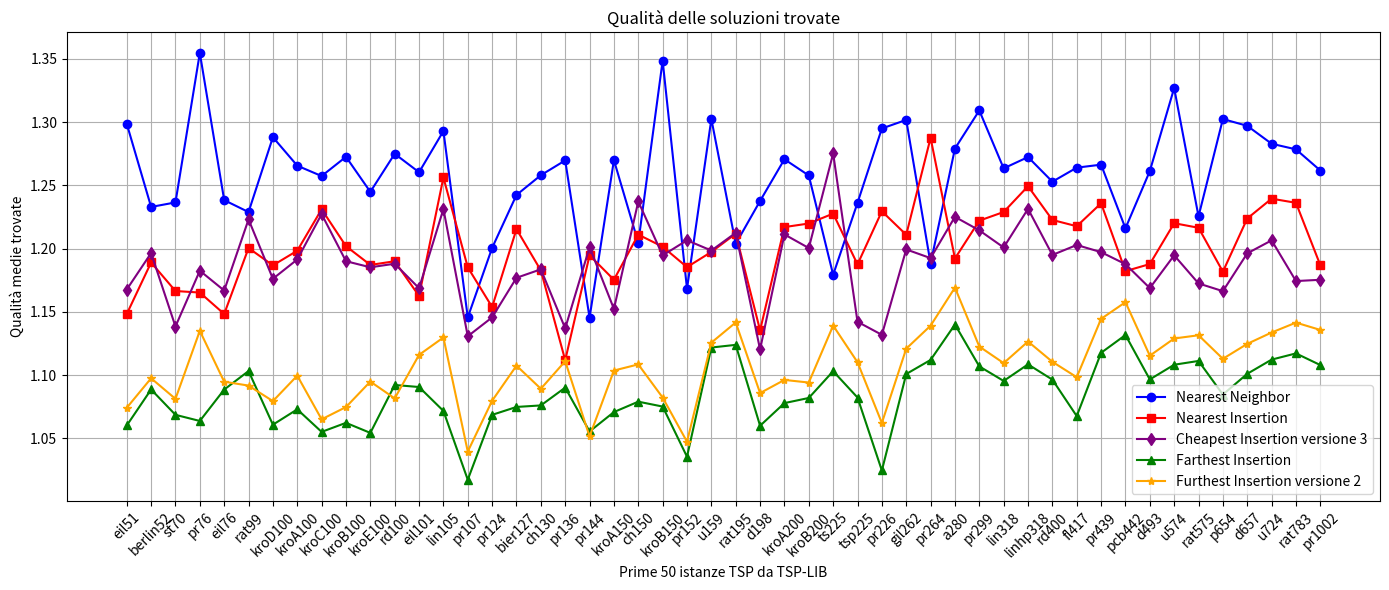

The matplotlib source for this figure: (Note: this script raises an exception after producing the figure.)
import matplotlib.pyplot as plt
import numpy as np

l = [('eil51', 1), ('berlin52', 1), ('st70', 2), ('pr76', 1), ('eil76', 1), ('rat99', 1), ('kroD100', 3), ('kroA100', 1), ('kroC100', 1), ('kroB100', 1), ('kroE100', 1), ('rd100', 1), ('eil101', 1), ('lin105', 1), ('pr107', 3), ('pr124', 3), ('bier127', 2), ('ch130', 3), ('pr136', 1), ('pr144', 3), ('kroA150', 3), ('ch150', 1), ('kroB150', 3), ('pr152', 1), ('u159', 3), ('rat195', 1), ('d198', 3), ('kroA200', 1), ('kroB200', 3), ('ts225', 2), ('tsp225', 3), ('pr226', 1), ('gil262', 1), ('pr264', 3), ('a280', 1), ('pr299', 2), ('lin318', 3), ('linhp318', 3), ('rd400', 3), ('fl417', 1), ('pr439', 2), ('pcb442', 3), ('d493', 1), ('u574', 3), ('rat575', 3), ('p654', 3), ('d657', 3), ('u724', 3), ('rat783', 3), ('pr1002', 2)]
dF = {'eil51': 3, 'berlin52': 3, 'st70': 3, 'pr76': 3, 'eil76': 5, 'rat99': 3, 'kroD100': 3, 'kroA100': 3, 'kroC100': 3, 'kroB100': 3, 'kroE100': 3, 'rd100': 3, 'eil101': 5, 'lin105': 3, 'pr107': 3, 'pr124': 3, 'bier127': 6, 'ch130': 3, 'pr136': 3, 'pr144': 3, 'kroA150': 5, 'ch150': 4, 'kroB150': 3, 'pr152': 3, 'u159': 3, 'rat195': 5, 'd198': 6, 'kroA200': 5, 'kroB200': 3, 'ts225': 6, 'tsp225': 4, 'pr226': 3, 'gil262': 6, 'pr264': 6, 'a280': 6, 'pr299': 3, 'lin318': 5, 'linhp318': 5, 'rd400': 6, 'fl417': 3, 'pr439': 6, 'pcb442': 6, 'd493': 6, 'u574': 6, 'rat575': 5, 'p654': 3, 'd657': 6, 'u724': 6, 'rat783': 6, 'pr1002': 6}

# Sample data (4 lists)
x = [x[0] for x in l[:50]]

#y1 = [np.float64(1.3106640913750722), np.float64(1.2525071369015857), np.float64(1.2416337925565348), np.float64(1.3814102925294174), np.float64(1.2439169888750368), np.float64(1.2064022775646723), np.float64(1.2805671780583503), np.float64(1.2776688292665035), np.float64(1.2735490125105158), np.float64(1.2614756779738794), np.float64(1.2498415810628773), np.float64(1.2776629917086988), np.float64(1.2766604639210564), np.float64(1.282293727396483), np.float64(1.1464949100290507), np.float64(1.2179822428991853), np.float64(1.227928916058623), np.float64(1.252546376131586), np.float64(1.2669482468142148), np.float64(1.0961228968826733), np.float64(1.255396997751374), np.float64(1.209386643928695), np.float64(1.3133681614608292), np.float64(1.1782028621210514), np.float64(1.2954960973187066), np.float64(1.185632676741431), np.float64(1.2270803597799593), np.float64(1.259322501402282), np.float64(1.2593947816838367), np.float64(1.1832720007789843), np.float64(1.240700046903444), np.float64(1.2292057011092474), np.float64(1.2929703853113819), np.float64(1.189380094063964), np.float64(1.3038444300381609), np.float64(1.2987115934087687), np.float64(1.257686921771212), np.float64(1.2715030936666287), np.float64(1.2693452834380303), np.float64(1.2714220184847682), np.float64(1.2608683916216465), np.float64(1.2237028797270748), np.float64(1.243465948251994), np.float64(1.330121860793878), np.float64(1.2165164029134983), np.float64(1.3068925244117426), np.float64(1.295936604630691), np.float64(1.2823373107785472), np.float64(1.2749665712944043), np.float64(1.2690670293133568)]
#y2 = [np.float64(1.1541114842955396), np.float64(1.1865039158115942), np.float64(1.1738642023779338), np.float64(1.1538385776083184), np.float64(1.1562660669343263), np.float64(1.1934466016664467), np.float64(1.1820253466587562), np.float64(1.1849709451595847), np.float64(1.2353797533745594), np.float64(1.1943783261021874), np.float64(1.214281324872641), np.float64(1.1880404003598755), np.float64(1.1695283112784032), np.float64(1.2485722374405843), np.float64(1.1824267697442643), np.float64(1.136593822463929), np.float64(1.213704327606413), np.float64(1.184781636357484), np.float64(1.1122570044392093), np.float64(1.2133780548885165), np.float64(1.1714037911202122), np.float64(1.216251615678818), np.float64(1.2022854893056203), np.float64(1.1935567376344305), np.float64(1.1999103461103302), np.float64(1.2245567870606155), np.float64(1.1273973227509217), np.float64(1.2251606062834706), np.float64(1.2233965783185365), np.float64(1.2174816781930569), np.float64(1.181430467933648), np.float64(1.2215257086163671), np.float64(1.2128821352328096), np.float64(1.286744486747995), np.float64(1.1952746003454575), np.float64(1.2283950253937794), np.float64(1.2283068020017187), np.float64(1.2462281683527894), np.float64(1.2268415022484207), np.float64(1.2253325565918896), np.float64(1.2332652559161106), np.float64(1.1836876166173067), np.float64(1.1926720467151821), np.float64(1.222005300036298), np.float64(1.2212281982397242), np.float64(1.1836661365621137), np.float64(1.2223543274830797), np.float64(1.2384404548753851), np.float64(1.2350812902387527), np.float64(1.1853891893558341)]
#y3 = [np.float64(1.1546570424143696), np.float64(1.2012876703923239), np.float64(1.1403628015845835), np.float64(1.1694860664992959), np.float64(1.168078588664684), np.float64(1.2218210427571743), np.float64(1.1915900696778146), np.float64(1.205245828057272), np.float64(1.2480138529794347), np.float64(1.1672092728621668), np.float64(1.1904749714406035), np.float64(1.1836448824632684), np.float64(1.1690731529171763), np.float64(1.2324703704874667), np.float64(1.1260100661078123), np.float64(1.1548007682668697), np.float64(1.1869035336871208), np.float64(1.1834682090505408), np.float64(1.144644650069223), np.float64(1.1932303678495169), np.float64(1.175077086765904), np.float64(1.2271751664204589), np.float64(1.1898241572096553), np.float64(1.2169099214182058), np.float64(1.1801501668241734), np.float64(1.1944844982472653), np.float64(1.119499634852934), np.float64(1.2145202178052898), np.float64(1.2069182348863527), np.float64(1.291751339893569), np.float64(1.1345605590141408), np.float64(1.157832126434863), np.float64(1.2023982579860393), np.float64(1.180721057923492), np.float64(1.2237449511514442), np.float64(1.2063213651549385), np.float64(1.2042951243541757), np.float64(1.2218961030190838), np.float64(1.1922770783795555), np.float64(1.2016857490511499), np.float64(1.2063260680728407), np.float64(1.1961215751131378), np.float64(1.1654622761910027), np.float64(1.1938326570945135), np.float64(1.1705150272470803), np.float64(1.1584095020554621), np.float64(1.2015657075203865), np.float64(1.2081468889724771), np.float64(1.1748004891232822), np.float64(1.1829606628886267)]
#y4 = [np.float64(1.0615766999402136), np.float64(1.0786477420037115), np.float64(1.0805430479359246), np.float64(1.06824537311291), np.float64(1.0873772868203804), np.float64(1.086796662872907), np.float64(1.0668180985576858), np.float64(1.070308225485807), np.float64(1.0728738946269751), np.float64(1.0668990761278965), np.float64(1.0567535601466669), np.float64(1.0921540987737774), np.float64(1.0948313721317944), np.float64(1.0706282346814784), np.float64(1.0281372960410582), np.float64(1.070211147429422), np.float64(1.0784372046838482), np.float64(1.0789607529346044), np.float64(1.087732146207865), np.float64(1.060299107468938), np.float64(1.076891721883756), np.float64(1.0865462689242027), np.float64(1.0720206580462919), np.float64(1.0366648681519492), np.float64(1.122914970008964), np.float64(1.1196635901202932), np.float64(1.06293745411622), np.float64(1.0678453633517344), np.float64(1.081402862030624), np.float64(1.0992417654756241), np.float64(1.084135591681846), np.float64(1.0252594311833436), np.float64(1.1027751140322493), np.float64(1.1132502135665998), np.float64(1.148237046722221), np.float64(1.1104071408585467), np.float64(1.0944423185900525), np.float64(1.1078845170919802), np.float64(1.0915076784517102), np.float64(1.087347065048312), np.float64(1.125430274424374), np.float64(1.1311175791086545), np.float64(1.0856347813658807), np.float64(1.111823308185791), np.float64(1.1127474667485635), np.float64(1.0721752315611321), np.float64(1.1083630418012094), np.float64(1.1127729194213984), np.float64(1.1158487032232145), np.float64(1.1076919209355733)]
#y5 = [np.float64(1.0780278503359981), np.float64(1.0993842220386991), np.float64(1.0810762824712492), np.float64(1.126320637695681), np.float64(1.1039313996880111), np.float64(1.101768229955489), np.float64(1.068767938378008), np.float64(1.0860321221163447), np.float64(1.0773650806728443), np.float64(1.078546932543538), np.float64(1.0853582980838545), np.float64(1.083841464723431), np.float64(1.117859905881186), np.float64(1.1120932861438209), np.float64(1.0505894164361256), np.float64(1.0829589288939918), np.float64(1.0989905832240612), np.float64(1.091019551296465), np.float64(1.115768376773051), np.float64(1.0691356324538908), np.float64(1.1106981750493912), np.float64(1.1014428764805744), np.float64(1.0891290075763227), np.float64(1.057183244788553), np.float64(1.102787650770041), np.float64(1.1356256524125925), np.float64(1.0782146233501362), np.float64(1.1104255514628196), np.float64(1.0972549150283504), np.float64(1.1441699698221346), np.float64(1.1005055751748611), np.float64(1.056770631146319), np.float64(1.127729244276445), np.float64(1.1387140514029324), np.float64(1.1728909586254923), np.float64(1.1213073325157856), np.float64(1.1091969232649288), np.float64(1.129380305207451), np.float64(1.1220648682239767), np.float64(1.0974573548799678), np.float64(1.145696288006714), np.float64(1.1556528911356525), np.float64(1.1196053020254555), np.float64(1.131653046093346), np.float64(1.1382615313261926), np.float64(1.1105762127503351), np.float64(1.12707127487332), np.float64(1.132995312740696), np.float64(1.1400070825978266), np.float64(1.1363941031624694)]
y1 = [np.float64(1.2986387563735224), np.float64(1.2329198947347748), np.float64(1.2364893713962046), np.float64(1.3546291924830345), np.float64(1.2382986917812777), np.float64(1.2288748490769126), np.float64(1.2880280723483375), np.float64(1.265530264333469), np.float64(1.2573297446666392), np.float64(1.2725416816057766), np.float64(1.2448466046443625), np.float64(1.2749164564494737), np.float64(1.2603316908410245), np.float64(1.292898403287858), np.float64(1.1455963555552906), np.float64(1.2005381453854977), np.float64(1.2423773265617202), np.float64(1.257996835693052), np.float64(1.2696904021819673), np.float64(1.1453684133794861), np.float64(1.2699226591404196), np.float64(1.2046825113610913), np.float64(1.3485369404288499), np.float64(1.1681868539018572), np.float64(1.3023989632273876), np.float64(1.2036931637160309), np.float64(1.2376453160948917), np.float64(1.270591937271505), np.float64(1.2577886099356719), np.float64(1.179279049803381), np.float64(1.236144205428073), np.float64(1.2949523695156349), np.float64(1.3016983112585367), np.float64(1.1881144267176316), np.float64(1.279065769822875), np.float64(1.30916601062748), np.float64(1.263405200142849), np.float64(1.2723417701098956), np.float64(1.2528686243980147), np.float64(1.26397024941774), np.float64(1.2663383045403944), np.float64(1.2160162463954125), np.float64(1.2612386566914424), np.float64(1.3268931747382111), np.float64(1.2254425461285574), np.float64(1.3023992923095926), np.float64(1.297033273043424), np.float64(1.2828649767740348), np.float64(1.2784410907159218), np.float64(1.2617198337578497)]
y2 = [np.float64(1.1482857595788252), np.float64(1.1889985855611962), np.float64(1.1664520101204612), np.float64(1.165239745828691), np.float64(1.1482952327323122), np.float64(1.2004253477020044), np.float64(1.1867412221045686), np.float64(1.198324199633606), np.float64(1.2310419226562577), np.float64(1.2019136589314865), np.float64(1.187081246221442), np.float64(1.1899942423716197), np.float64(1.1625308151090412), np.float64(1.2562204922122477), np.float64(1.18516591420517), np.float64(1.1537883597019771), np.float64(1.2153711960751656), np.float64(1.18271680600757), np.float64(1.1117482574864186), np.float64(1.1946555668072876), np.float64(1.1753487120292985), np.float64(1.2110430301318995), np.float64(1.2014908051003876), np.float64(1.1853405267968946), np.float64(1.1973514586790939), np.float64(1.2117542119943412), np.float64(1.135345882395495), np.float64(1.2169927005768726), np.float64(1.2198157014168394), np.float64(1.2276480401836039), np.float64(1.187504448609211), np.float64(1.2294880118633598), np.float64(1.2108997555147272), np.float64(1.287492873924457), np.float64(1.1921461174137806), np.float64(1.2220690141011408), np.float64(1.2289111830887263), np.float64(1.2492949285285984), np.float64(1.2226269815283193), np.float64(1.2176632408313477), np.float64(1.2358106583130426), np.float64(1.1821640923128796), np.float64(1.1877624483787463), np.float64(1.2200569692716858), np.float64(1.216439392620467), np.float64(1.1817278420403003), np.float64(1.223771589768546), np.float64(1.2394510936783), np.float64(1.2361753818734804), np.float64(1.186862887048321)]
y3 = [np.float64(1.167651312214383), np.float64(1.1964389200141916), np.float64(1.138404181518654), np.float64(1.1825140653531327), np.float64(1.1668408498799505), np.float64(1.2230330766235444), np.float64(1.1761386639179106), np.float64(1.19138228745463), np.float64(1.22724559831619), np.float64(1.1900244357820493), np.float64(1.1852073010051822), np.float64(1.188033700170275), np.float64(1.1686670802176677), np.float64(1.2312659895349714), np.float64(1.1306931599358072), np.float64(1.145612513810258), np.float64(1.17689739433941), np.float64(1.1835970992520628), np.float64(1.1369559930985103), np.float64(1.2011375749880062), np.float64(1.1523188801706357), np.float64(1.2372375981223993), np.float64(1.1945966882496721), np.float64(1.2065617964283288), np.float64(1.1984446901594383), np.float64(1.2124595635774225), np.float64(1.1202372963082405), np.float64(1.211187449432219), np.float64(1.2004326740321005), np.float64(1.275172227144693), np.float64(1.1421411469503588), np.float64(1.1318242873621018), np.float64(1.1993387907959594), np.float64(1.1924525289780694), np.float64(1.2250901038896538), np.float64(1.2144147024913639), np.float64(1.2008699659625848), np.float64(1.2314088246075792), np.float64(1.1949655330637834), np.float64(1.2028167802567613), np.float64(1.1971885022071438), np.float64(1.1876938591547765), np.float64(1.1687610533351662), np.float64(1.1946512370927374), np.float64(1.1724516824377536), np.float64(1.1663438626771865), np.float64(1.1962266186699804), np.float64(1.2064974318241277), np.float64(1.1743283483070523), np.float64(1.175329861585383)]
y4 = [np.float64(1.0601534052322559), np.float64(1.088628204230679), np.float64(1.0685738385079513), np.float64(1.0637291496780255), np.float64(1.088543905081277), np.float64(1.1031842391524367), np.float64(1.0607892725441148), np.float64(1.0729148946117735), np.float64(1.055100086923294), np.float64(1.0622501707170322), np.float64(1.0542995970746865), np.float64(1.092170726745775), np.float64(1.0905668953729852), np.float64(1.0716760827141465), np.float64(1.0172940632909984), np.float64(1.0685649838509572), np.float64(1.0748122832154148), np.float64(1.0760181669807818), np.float64(1.0900956469386105), np.float64(1.0554596054348644), np.float64(1.0707709207182263), np.float64(1.078987043044151), np.float64(1.0751186720720807), np.float64(1.0354699468224395), np.float64(1.1217882404304165), np.float64(1.1238886286477872), np.float64(1.0599505886295943), np.float64(1.0778514444286904), np.float64(1.0819171215443313), np.float64(1.1030928942698761), np.float64(1.0822635541378889), np.float64(1.0245780875739094), np.float64(1.1008459938423873), np.float64(1.111969469925552), np.float64(1.1399658656153095), np.float64(1.1068736923723643), np.float64(1.095372566582394), np.float64(1.108476059485017), np.float64(1.096402740760583), np.float64(1.067584343695035), np.float64(1.1176149413660197), np.float64(1.1316600419437457), np.float64(1.0965667238906271), np.float64(1.108184978022452), np.float64(1.1111726944819558), np.float64(1.0845976685689709), np.float64(1.1010079373457067), np.float64(1.1122303477164202), np.float64(1.1171396784734897), np.float64(1.1079260686980257)]
y5 = [np.float64(1.0741504744512773), np.float64(1.0974901550410001), np.float64(1.0812124729174335), np.float64(1.1349979556931138), np.float64(1.0947581605696632), np.float64(1.0916972437848125), np.float64(1.0794233618794575), np.float64(1.0995509474200067), np.float64(1.065035531462834), np.float64(1.0747247055174822), np.float64(1.094867688249712), np.float64(1.0815692646553006), np.float64(1.1159734495851987), np.float64(1.1297370428257563), np.float64(1.039562663584267), np.float64(1.0797338576599425), np.float64(1.107462441654591), np.float64(1.0892015769655026), np.float64(1.1109820136313189), np.float64(1.051506007181621), np.float64(1.1035947166988798), np.float64(1.1084577829796014), np.float64(1.082248013533956), np.float64(1.0473227915684518), np.float64(1.1256400690107773), np.float64(1.1415986263686808), np.float64(1.0857824249135146), np.float64(1.0961764370320228), np.float64(1.094105370610468), np.float64(1.1391129825282), np.float64(1.1101747312622763), np.float64(1.0621298222472688), np.float64(1.1208768993355727), np.float64(1.1390606587603034), np.float64(1.1691510370403126), np.float64(1.12258748723416), np.float64(1.1094610993737604), np.float64(1.1265408124198573), np.float64(1.1105018493587475), np.float64(1.0983345686034893), np.float64(1.1444529997691224), np.float64(1.1576248805038403), np.float64(1.1153240340093513), np.float64(1.1289377469280333), np.float64(1.1314742885545699), np.float64(1.1128786372575148), np.float64(1.124676236939376), np.float64(1.133656554234442), np.float64(1.1414817937227728), np.float64(1.1356950766991065)]

plt.figure(figsize=(14, 6))

plt.plot(x, y1, marker='o', color='blue', label='Nearest Neighbor')
plt.plot(x, y2, marker='s', color='red', label='Nearest Insertion')
plt.plot(x, y3, marker='d', color='purple', label='Cheapest Insertion versione 3')
plt.plot(x, y4, marker='^', color='green', label='Farthest Insertion')
plt.plot(x, y5, marker='*', color='orange', label='Furthest Insertion versione 2')

plt.xticks(rotation=45)
plt.xlabel('Prime 50 istanze TSP da TSP-LIB')
plt.ylabel('Qualità medie trovate')
#plt.yscale('log')
plt.title('Qualità delle soluzioni trovate')
plt.legend()  # Show legend based on labels

plt.grid(True)
plt.tight_layout()
plt.savefig("/home/<user>/Desktop/Furthest-insertion/Grafici/9.png")
plt.show()

